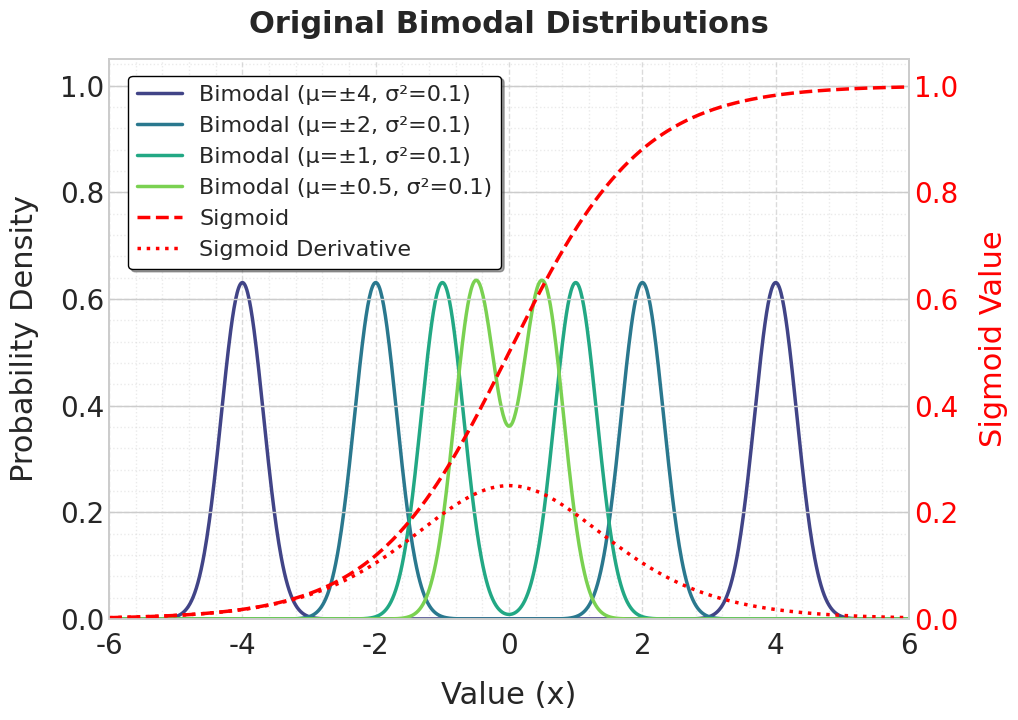
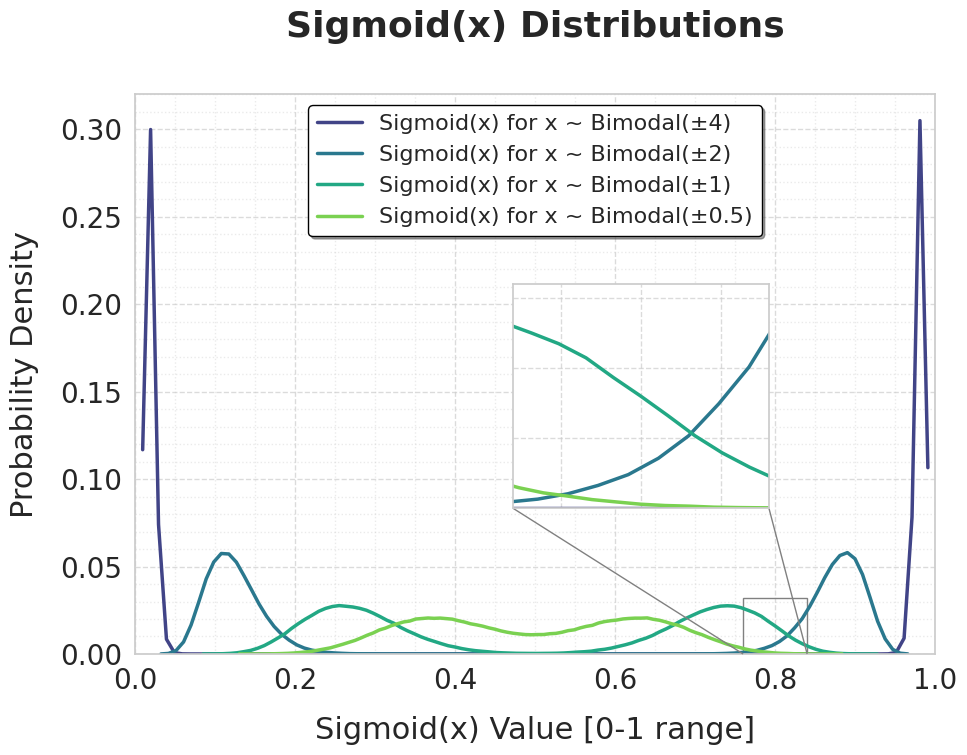

Reproduce these figures in Python, in order.
import numpy as np
import matplotlib.pyplot as plt
import seaborn as sns
from scipy.stats import norm, gaussian_kde

sns.set(style="whitegrid")
title_size = 22
other_size = 20
legend_size = 16
plt.rcParams.update({
    'font.family': 'DejaVu Sans',
    'font.size': other_size,
    'axes.titlesize': title_size,
    'axes.labelsize': other_size,
    'xtick.labelsize': other_size,
    'ytick.labelsize': other_size,
    'legend.fontsize': legend_size,
})

def bimodal_pdf(x, mu, sigma):
    """
    Calculates the probability density function of a bimodal distribution
    which is a mixture of two normal distributions with means -mu and +mu.
    """
    return 0.5 * norm.pdf(x, loc=-mu, scale=sigma) + 0.5 * norm.pdf(x, loc=mu, scale=sigma)

def sigmoid(x, tau=1):
    """Calculates the sigmoid function."""
    return 1 / (1 + np.exp(-x / tau))

def sigmoid_derivative(x, tau=1):
    """Calculates the derivative of the sigmoid function."""
    s = sigmoid(x, tau)
    return s * (1 - s) / tau

def main():
    """
    Generates and plots bimodal distributions and the distribution of sigmoid(x)
    where x follows each bimodal distribution as two separate figures.
    """
    means = [4, 2, 1, 0.5]
    
    variance = 0.1
    sigma = np.sqrt(variance)
    
    x = np.linspace(-6, 6, 1000)
    
    colors = sns.color_palette("viridis", len(means))
    
    fig1 = plt.figure(figsize=(10, 7), dpi=300)
    ax1 = fig1.add_axes([0.1, 0.1, 0.8, 0.8])
    
    ax1.grid(True, which='major', linestyle='--', alpha=0.7)
    ax1.minorticks_on()
    
    ax1.set_yticks(np.arange(0, 1.1, 0.04), minor=True)
    ax1.set_xticks(np.arange(-6, 6.1, 0.4), minor=True)
    ax1.grid(which='minor', linestyle=':', alpha=0.4)
    
    ax1_2 = ax1.twinx()
    
    lines_main = []
    for i, mu in enumerate(means):
        y_bimodal = bimodal_pdf(x, mu, sigma)
        line, = ax1.plot(x, y_bimodal, color=colors[i], linewidth=2.5, 
                       label=f'Bimodal (μ=±{mu}, σ²={variance})')
        lines_main.append(line)
    
    y_sigmoid = sigmoid(x)
    y_sigmoid_deriv = sigmoid_derivative(x)
    
    line_sig, = ax1_2.plot(x, y_sigmoid, color='red', linestyle='--', linewidth=2.5, 
                         label='Sigmoid')
    line_deriv, = ax1_2.plot(x, y_sigmoid_deriv, color='red', linestyle=':', linewidth=2.5, 
                           label='Sigmoid Derivative')
    
    ax1.set_xlabel('Value (x)', labelpad=15, fontsize=title_size)
    ax1.set_ylabel('Probability Density', labelpad=15, fontsize=title_size)
    ax1.set_xlim(-6, 6)
    ax1.set_ylim(0, 1.05)
    
    ax1.tick_params(axis='y', which='both', length=0)
    
    ax1_2.set_ylabel('Sigmoid Value', color='red', labelpad=15, fontsize=title_size)
    ax1_2.tick_params(axis='y', labelcolor='red', length=0)
    ax1_2.set_ylim(0, 1.05)
    
    fig1.canvas.draw()
    
    first_legend_lines = lines_main + [line_sig, line_deriv]
    first_legend_labels = [l.get_label() for l in lines_main] + ['Sigmoid', 'Sigmoid Derivative']
    
    leg = ax1_2.legend(first_legend_lines, first_legend_labels, 
              frameon=True, framealpha=1.0, edgecolor='black', 
              fancybox=True, shadow=True, 
              bbox_to_anchor=(0.01, 0.99), loc='upper left')
    
    leg.set_zorder(9999)
    
    fig1.suptitle('Original Bimodal Distributions', 
                fontsize=title_size, fontweight='bold', y=0.97)
    
    fig1.savefig("bimodal_distributions.png", dpi=300, bbox_inches='tight')
    fig1.savefig("bimodal_distributions.svg", format='svg', bbox_inches='tight')
    print("First plot saved as bimodal_distributions.png/svg")
    
    fig2 = plt.figure(figsize=(10, 7), dpi=300)
    ax2 = fig2.add_axes([0.1, 0.1, 0.8, 0.8])
    
    lines_sec = []
    
    x_sigmoid = np.linspace(0, 1, 1000)
    
    for i, mu in enumerate(means):
        np.random.seed(42+i)  
        num_samples = 1000000
        samples = []
        for _ in range(num_samples):
            if np.random.random() < 0.5:
                samples.append(np.random.normal(-mu, sigma))
            else:
                samples.append(np.random.normal(mu, sigma))
        
        sigmoid_samples = sigmoid(np.array(samples))
        
        hist, bin_edges = np.histogram(sigmoid_samples, bins=100, density=False)
        bin_centers = (bin_edges[:-1] + bin_edges[1:]) / 2
        
        line, = ax2.plot(bin_centers, hist/1000000, color=colors[i], linestyle='-', linewidth=2.5,
                       label=f'Sigmoid(x) for x ~ Bimodal(±{mu})')
        lines_sec.append(line)
    
    ax2.set_xlabel('Sigmoid(x) Value [0-1 range]', labelpad=15, fontsize=title_size)
    ax2.set_ylabel('Probability Density', labelpad=15, fontsize=title_size)
    
    ax2.grid(True, which='major', linestyle='--', alpha=0.7)
    ax2.minorticks_on()
    ax2.grid(True, which='minor', linestyle=':', alpha=0.4)
    
    ax2.set_xlim(0, 1)  
    ax2.set_ylim(bottom=0)  
    
    y_max = ax2.get_ylim()[1]
    rect_width = 0.08  
    rect_center = 0.8  
    
    from mpl_toolkits.axes_grid1.inset_locator import zoomed_inset_axes, mark_inset
    
    axins = zoomed_inset_axes(ax2, zoom=4, 
                              bbox_to_anchor=(0.82, 0.70),
                              bbox_transform=ax2.transAxes,
                              loc='upper right',
                              borderpad=1)
    
    for i, mu in enumerate(means):
        np.random.seed(42+i)  
        num_samples = 1000000
        samples = []
        for _ in range(num_samples):
            if np.random.random() < 0.5:
                samples.append(np.random.normal(-mu, sigma))
            else:
                samples.append(np.random.normal(mu, sigma))
        
        sigmoid_samples = sigmoid(np.array(samples))
        
        hist, bin_edges = np.histogram(sigmoid_samples, bins=100, density=False)
        bin_centers = (bin_edges[:-1] + bin_edges[1:]) / 2
        
        axins.plot(bin_centers, hist/1000000, color=colors[i], linestyle='-', linewidth=2.5)
    
    x1, x2 = rect_center - rect_width/2, rect_center + rect_width/2
    y1, y2 = 0, y_max*0.1
    
    axins.set_xlim(x1, x2)
    axins.set_ylim(y1, y2)
    
    axins.tick_params(labelleft=False, labelbottom=False)
    
    axins.grid(True, which='major', linestyle='--', alpha=0.7)
    
    mark_inset(ax2, axins, loc1=3, loc2=4, fc="none", ec="0.5")

    fig2.canvas.draw()
    
    leg2 = ax2.legend(frameon=True, framealpha=1.0, edgecolor='black', 
                      fancybox=True, shadow=True, loc='upper center')
    leg2.set_zorder(9999)
    
    fig2.suptitle('Sigmoid(x) Distributions', 
                fontsize=title_size+4, fontweight='bold', y=1.02)
    
    fig2.savefig("sigmoid_distributions.png", dpi=300, bbox_inches='tight')
    fig2.savefig("sigmoid_distributions.svg", format='svg', bbox_inches='tight')
    print("Second plot saved as sigmoid_distributions.png/svg")
    
    plt.show()

if __name__ == '__main__':
    main()
